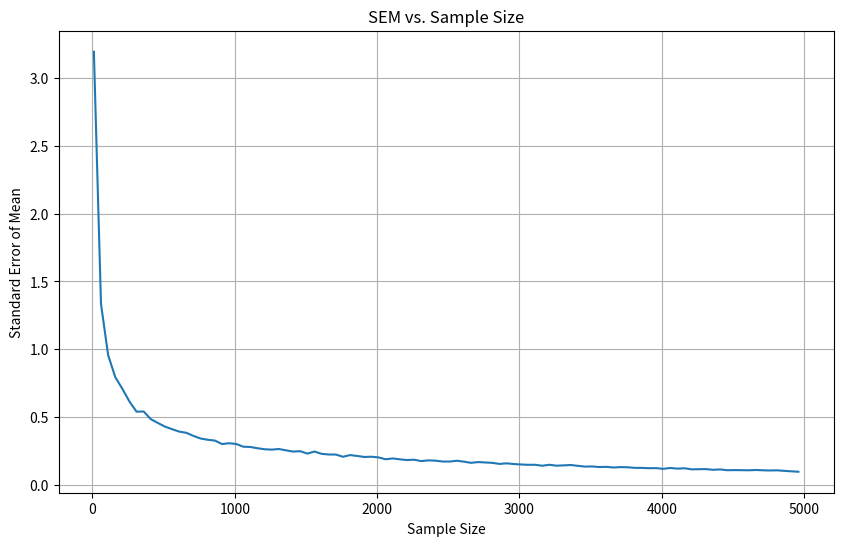

The matplotlib source for this figure:
import numpy as np
import matplotlib.pyplot as plt
import seaborn as sns

np.random.seed(42)

# generate population
population = np.random.normal(loc=50, scale=10, size=10000)

# calculate std error of mean
def compute_sem(sample_sizes, n_repeats=1000):
    sems = []
    for n in sample_sizes:
        sample_means = []
        for _ in range(n_repeats):
            sample = np.random.choice(population, size=n, replace=False)
            sample_means.append(np.mean(sample))
        sem = np.std(sample_means, ddof=1)
        sems.append(sem)
    return sems

# Define different sample sizes to test
sample_sizes = np.arange(10, 5000, 50)
sems = compute_sem(sample_sizes)

# Plotting
plt.figure(figsize=(10, 6))
sns.lineplot(x=sample_sizes, y=sems)
plt.xlabel('Sample Size')
plt.ylabel('Standard Error of Mean')
plt.title('SEM vs. Sample Size')
plt.grid(True)
plt.show()
